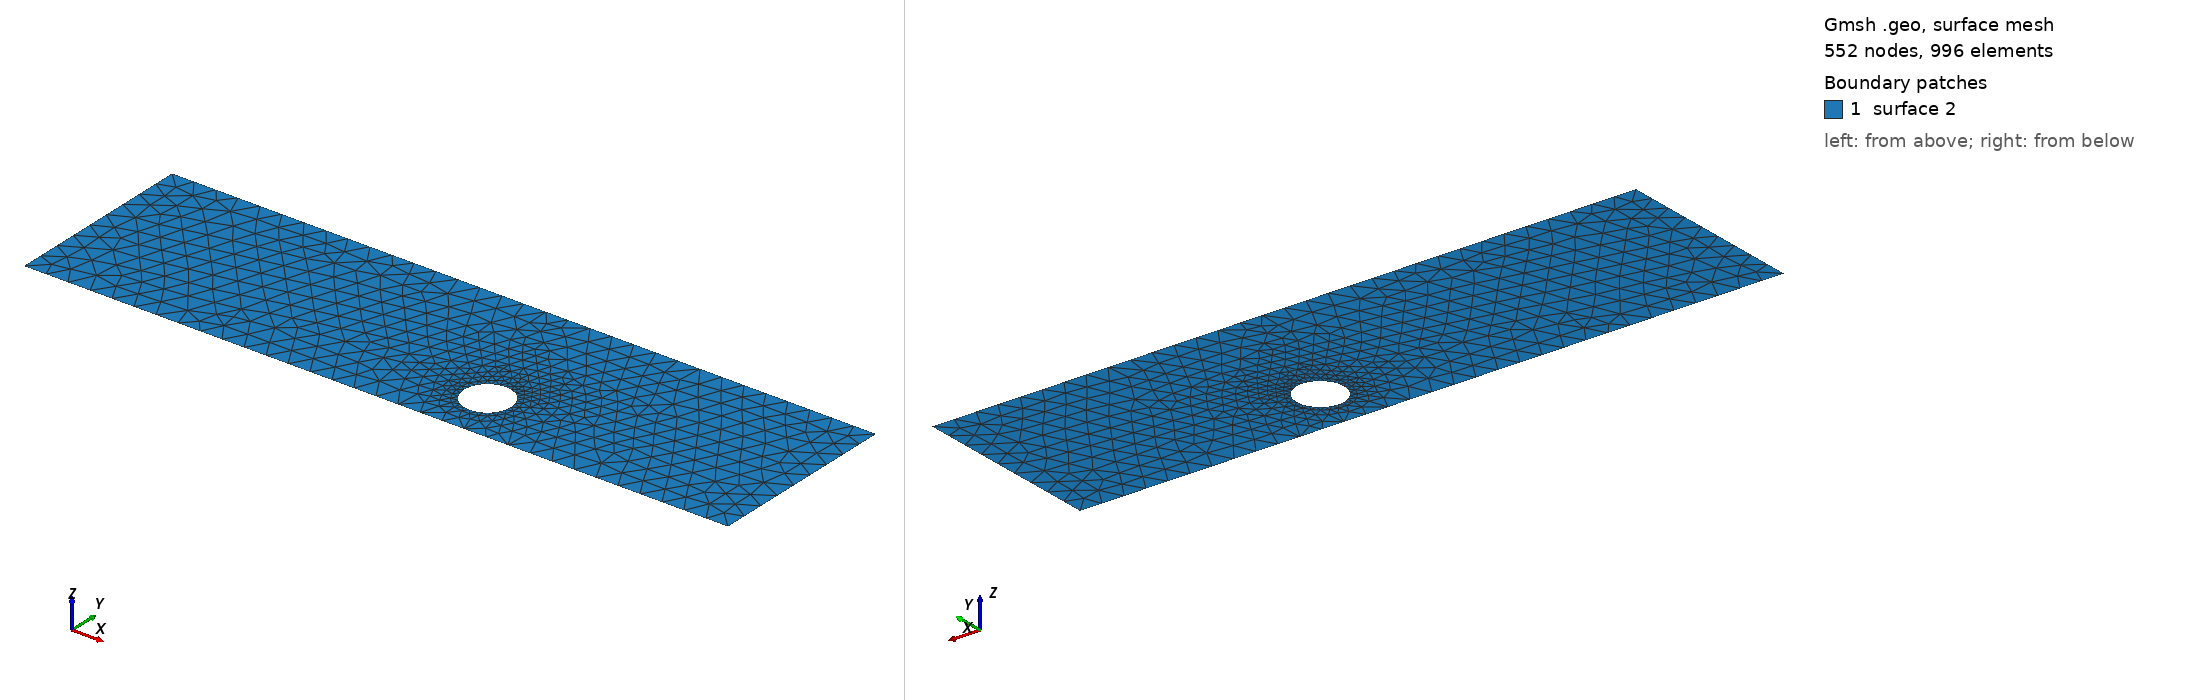

Gmsh geometry script, surface-meshed: 552 nodes, 996 surface elements. Boundary patches (legend numbers): 1 surface 2. Left view from above one corner, right view from below the opposite corner. The script declares no physical surfaces, so the legend lists its geometric surfaces. The drawing asked Gmsh for element sizes between 1% and 20% of the model's largest extent; the script's own settings can give other sizes.

=== cad_042.geo (drawn) ===
//+
SetFactory("OpenCASCADE");
//+
Point(1) = {0.402400, -3.979903, 0.000000, 1.000000};
//+
Point(2) = {31.675278, -3.979903, 0.000000, 1.000000};
//+
Point(3) = {31.675278, 4.571213, 0.000000, 1.000000};
//+
Point(4) = {0.402400, 4.571213, 0.000000, 1.000000};
//+
Line(1) = {4, 1};
//+
Line(2) = {1, 2};
//+
Line(3) = {2, 3};
//+
Line(4) = {3, 4};
//+
Curve Loop(1) = {1, 2, 3, 4};
//+
Point(6) = {20.296860, -1.702101, 0.000000, 0.104794};
//+
Point(5) = {19.248923, -1.702101, 0.000000, 0.104794};
//+
Point(7) = {18.724954, -0.794560, 0.000000, 0.104794};
//+
Point(8) = {18.724954, -2.609641, 0.000000, 0.104794};
//+
Ellipse(5) = {6, 5, 7, 7};
//+
Ellipse(6) = {7, 5, 8, 8};
//+
Ellipse(7) = {8, 5, 6, 6};
//+
Curve Loop(2) = {5, 6, 7};
//+
Plane Surface(2) = {1, 2};
//+
Physical Curve("INFLOW", 100) = {1};
//+
Physical Curve("OUTFLOW", 101) = {3};
//+
Physical Curve("WALL_BOUNDARY", 102) = {2, 4};
//+
Physical Curve("OBSTACLE", 103) = {5, 6, 7};
